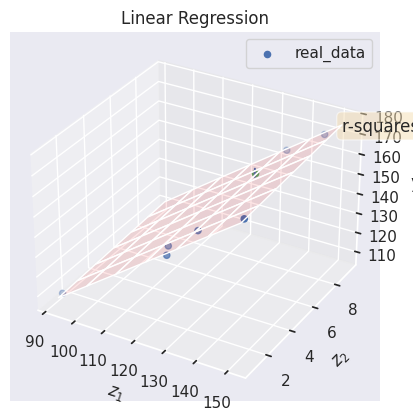

This chart was generated by the following Python code:
import numpy as np
import matplotlib.pyplot as plt
import seaborn as sns; sns.set()
from mpl_toolkits.mplot3d import Axes3D
import scipy.stats as stats

# create data
n = 7
r = 2
z_0 = np.ones((n,1))
z_1 = np.array([123.5,146.1,133.9,128.5,151.5,136.2,92.0]).reshape(-1,1)
z_2 = np.array([2.108,9.213,1.905,0.815,1.061,8.603,1.125]).reshape(-1,1)
y = np.array([141.5,168.9,154.8,146.5,172.8,160.1,108.5]).reshape(-1,1)


# plot data
fig = plt.figure()
ax = fig.add_subplot(111, projection='3d')
ax.set_title("Linear Regression")
ax.set_xlabel(r"$z_1$")
ax.set_ylabel(r"$z_2$")
ax.set_zlabel("y")

ax.scatter(xs=z_1, ys=z_2, zs=y, label="real_data")
ax.legend()
fig.savefig("example_data.png")

# least squares estimation
Z = np.hstack((z_0, z_1, z_2))
Y = y
b_hat = np.linalg.inv(Z.transpose().dot(Z)).dot(Z.transpose()).dot(Y)
print("Beta hat =", b_hat)

# plot surface
xx1, xx2 = np.meshgrid(
    np.linspace(z_1.min(), z_1.max(), num=n),
    np.linspace(z_2.min(), z_2.max(), num=n)
)
XX = np.column_stack([np.ones((n,n)).ravel(), xx1.ravel(), xx2.ravel()])

yy = XX.dot(b_hat)
ax.plot_surface(xx1, xx2, yy.reshape(xx1.shape), color="red", alpha=.1)
fig.savefig("least_square_estimated_example.png")

# calculate R-square score
y_hat = Z.dot(b_hat)
r_squares = np.var(y_hat)/np.var(Y)
props = dict(boxstyle="round", facecolor="wheat", alpha=0.5)
ax.text(z_1.max(),z_2.max(),y.max(),s="r-squares = {:.02f}".format(r_squares), bbox=props)
fig.savefig("r_square_example.png")

# Predict
epsilon_hat = Y - y_hat
s_square = epsilon_hat.transpose().dot(epsilon_hat)/(n-r-1)
print("s_squares =", s_square)

z_new = np.array([1,130,7.5]).reshape(-1,1)
# Estimate mean
y_mean = z_new.transpose().dot(b_hat)
print("y_mean",y_mean)
ax.scatter(xs=z_new[1][0], ys=z_new[2][0], zs=y_mean, label="y_mean", color='g')
alpha = 0.05
t_prop = stats.t.ppf(alpha/2, df=n-r-1)
print("student", t_prop)
std = np.sqrt(
    z_new.transpose().dot(
        np.linalg.inv(Z.transpose().dot(Z))
    ).dot(z_new)*s_square
)
print("s...", std)
std = t_prop * std
print("std", std)

print("confident interval 100(1-{})% of y_mean is: {:.02f} +- {:.02f}\n or ({:.02f}, {:.02f})".format(
    alpha, y_mean[0][0], np.abs(std)[0][0],
    (y_mean+std)[0][0], (y_mean-std)[0][0])
)

# Plot confidence
ax.plot(
    [z_new[1][0],z_new[1][0]],
    [z_new[2][0],z_new[2][0]],
    [(y_mean + std)[0][0], (y_mean - std)[0][0]]
)

# cau b
std = np.sqrt(s_square*(1+z_new.transpose().dot(
        np.linalg.inv(Z.transpose().dot(Z))
    ).dot(z_new))
)
print("s...", std)
std = t_prop * std
print("std", std)
print("confident interval 100(1-{})% of y is: {:.02f} +- {:.02f}\n or ({:.02f}, {:.02f})".format(
    alpha, y_mean[0][0], np.abs(std)[0][0],
    (y_mean+std)[0][0], (y_mean-std)[0][0])
)

plt.show()

